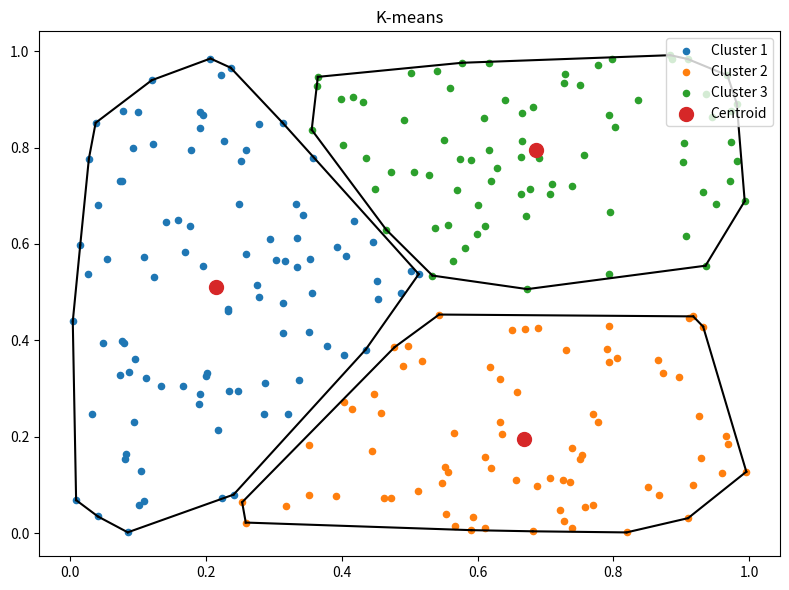

Source code (Python):
import numpy as np
import matplotlib.pyplot as plt
from scipy.spatial import ConvexHull


def update(dot, labels, k):
    centroids = np.zeros((k, dot.shape[1]))
    for i in range(k):
        centroids[i] = np.mean(dot[labels == i], axis=0)
    return centroids


def kmeans(dot, k, e=0.001):
    centroids = dot[np.random.choice(dot.shape[0], k, replace=False)]
    distances = np.zeros((dot.shape[0], centroids.shape[0]))

    while True:
        for i in range(centroids.shape[0]):
            distances[:, i] = np.linalg.norm(dot - centroids[i], axis=1)
        cluster = np.argmin(distances, axis=1)
        new_centroids = update(dot, cluster, k)

        if np.linalg.norm(new_centroids - centroids) < e:
            break
        centroids = new_centroids

    return centroids, cluster


def plot_kmeans(dot, k, centroids, labels):
    plt.figure(figsize=(8, 6))
    for i in range(k):
        points = dot[labels == i]
        plt.scatter(points[:, 0], points[:, 1], s=20, label='Cluster {}'.format(i + 1))

        if len(points) > 2:
            hull = ConvexHull(points)
            for simplex in hull.simplices:
                plt.plot(points[simplex, 0], points[simplex, 1], 'k-')
    plt.scatter(centroids[:, 0], centroids[:, 1], s=100, label='Centroid')
    plt.title('K-means')
    plt.legend(loc='upper right')
    plt.tight_layout()
    plt.show()


if __name__ == '__main__':
    dots = np.random.rand(250, 2)
    k = 3

    centroids, cluster = kmeans(dots, k)

    plot_kmeans(dots, k, centroids, cluster)
